Image classification data set "cnn-image-classifier" (jackhallissey/cnn-image-classifier on GitHub). Class labels (2): basket, showerhead.

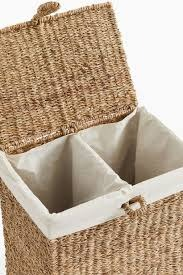
Label: basket

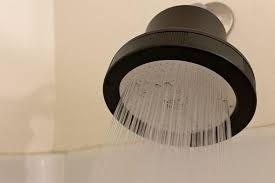
Label: showerhead

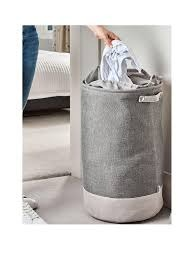
Label: basket

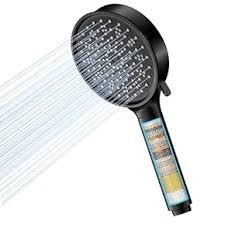
Label: showerhead

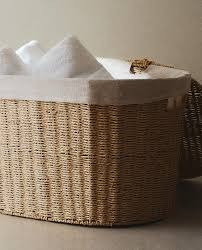
Label: basket

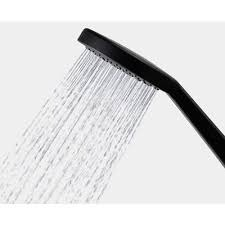
Label: showerhead
